Labelled photos from "PV_Images", an image-classification folder in thamadhi/solar-panel-fault-mapping. The possible labels are: clean, hotspot.

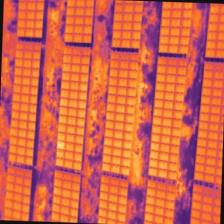
Label: hotspot

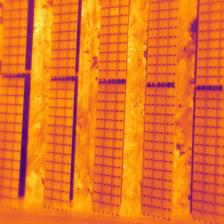
Label: hotspot

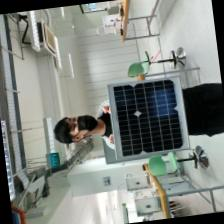
Label: clean

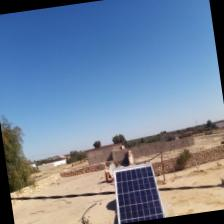
Label: clean

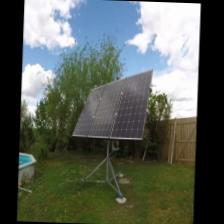
Label: clean

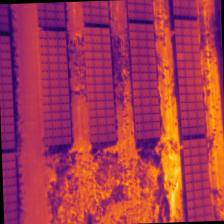
Label: hotspot
